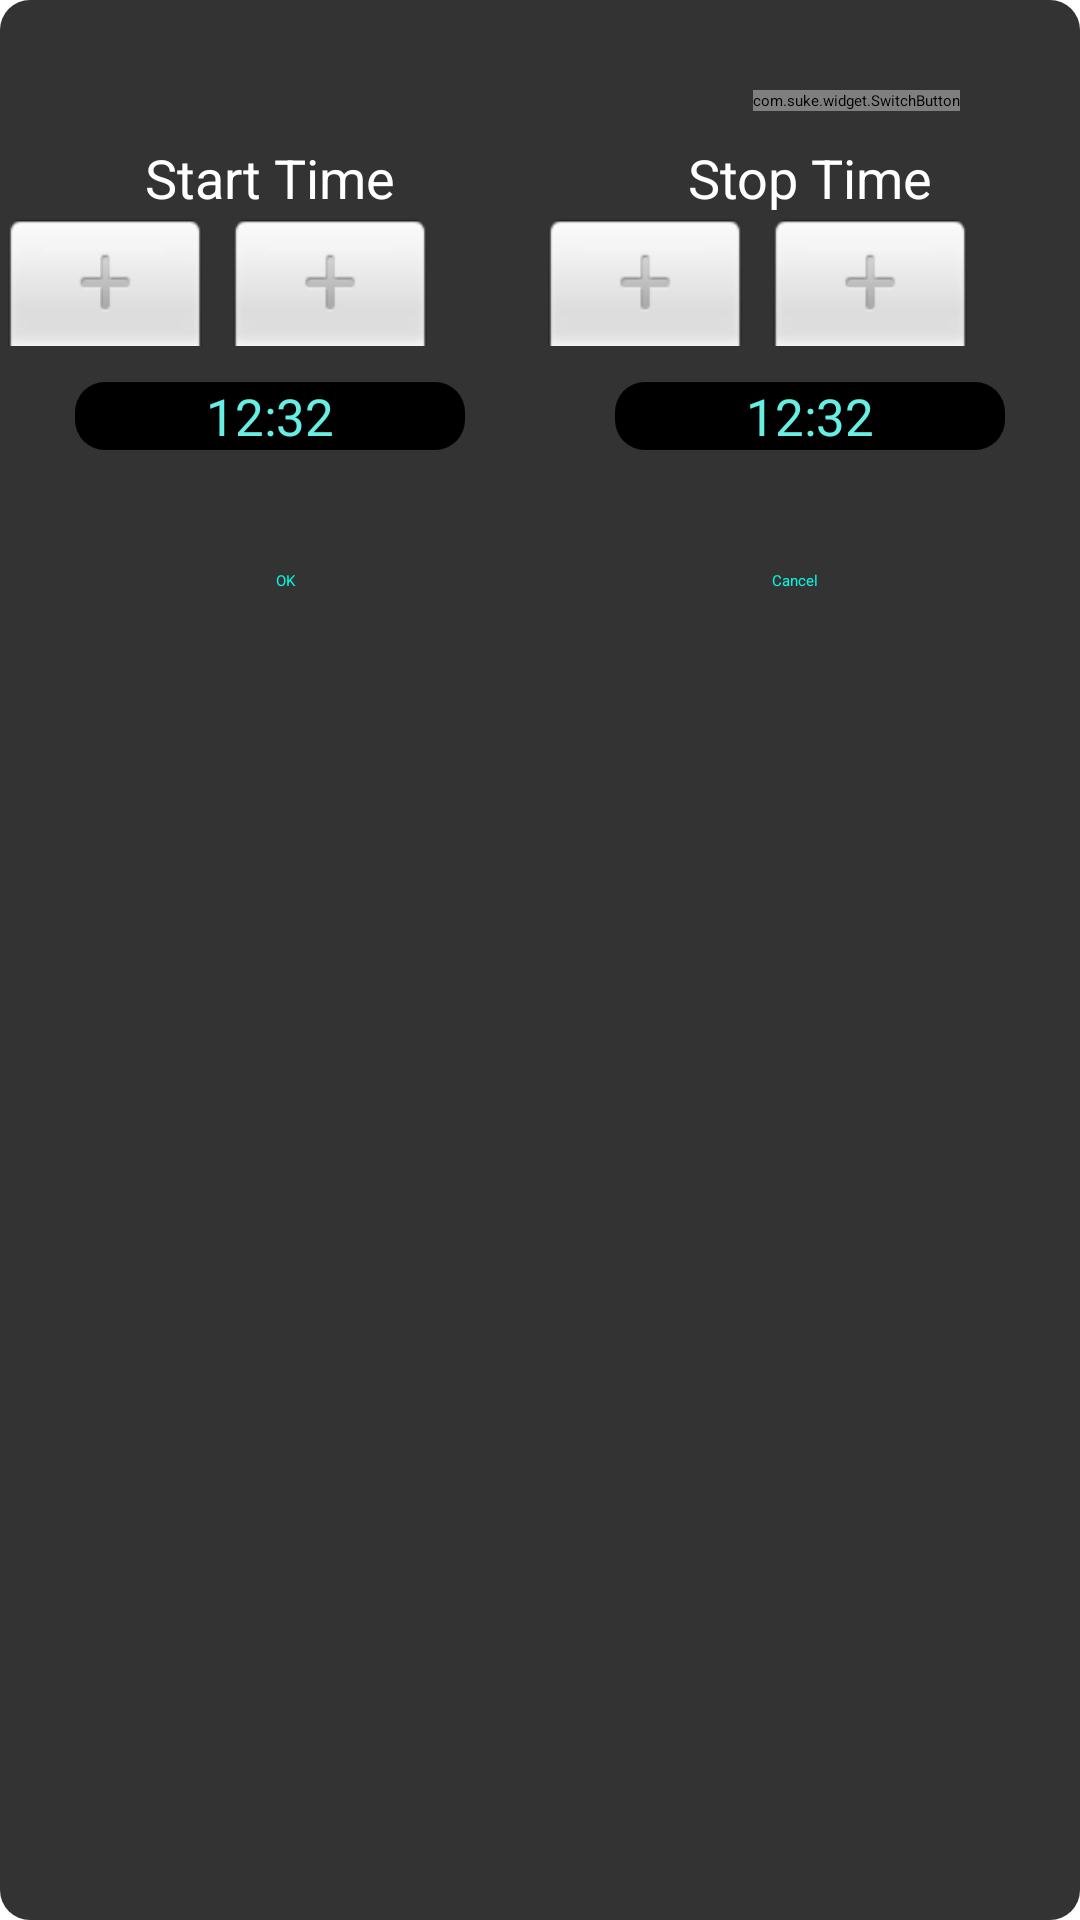

Reconstruct the res/layout file that produces this screen, plus the resources it refers to.
<!-- AndroidManifest.xml: application theme Theme.ESP_RGB -->
<!-- res/layout/activity_popup_hengio.xml -->
<?xml version="1.0" encoding="utf-8"?>
<RelativeLayout xmlns:android="http://schemas.android.com/apk/res/android"
    xmlns:tools="http://schemas.android.com/tools"
    xmlns:app="http://schemas.android.com/apk/res-auto"
    android:id="@+id/ajsgjagdj"
    android:layout_width="match_parent"
    android:layout_height="match_parent"
    android:background="@drawable/background"
    tools:context=".PopupHengio">
    <LinearLayout
        android:id="@+id/l_btn"
        android:layout_width="match_parent"
        android:layout_height="wrap_content"
        android:paddingRight="40dp"
        android:layout_marginTop="20dp"
        android:gravity="right">
        <com.suke.widget.SwitchButton
            android:id="@+id/switch_button"
            android:layout_width="wrap_content"
            android:layout_height="wrap_content"
            android:layout_marginTop="10dp"
            app:sb_button_color="#FFFFFF"
            app:sb_shadow_color="#A36F95"
            app:sb_background="#B3B0B0"
            app:sb_checkline_color="#686868"
            app:sb_uncheckcircle_color="#535252"
            app:sb_checked_color="#68EFE4"
            />
    </LinearLayout>

    <LinearLayout
        android:id="@+id/tilte_top"
        android:layout_width="match_parent"
        android:layout_height="wrap_content"
        android:layout_below="@+id/l_btn"
        android:layout_marginTop="10dp"
        android:orientation="horizontal"
        android:weightSum="2">

        <TextView
            android:layout_width="0dp"
            android:layout_height="wrap_content"
            android:layout_weight="1"
            android:gravity="center"
            android:text="Start Time"
            android:textColor="#FFFFFF"
            android:textSize="18sp" />

        <TextView
            android:layout_width="0dp"
            android:layout_height="wrap_content"
            android:layout_weight="1"
            android:gravity="center"
            android:text="Stop Time"
            android:textColor="#FFFFFF"
            android:textSize="18sp" />
    </LinearLayout>

    <LinearLayout
        android:id="@+id/time"
        android:layout_width="match_parent"
        android:layout_height="wrap_content"
        android:layout_below="@+id/tilte_top"
        android:orientation="horizontal"
        android:weightSum="2">

        <TimePicker
            android:id="@+id/timer_start"
            style="@style/MyTimePickerDialogStyle"
            android:layout_width="0dp"
            android:layout_height="wrap_content"
            android:layout_weight="1"
            android:theme="@style/MyTimePickerDialogStyle"
            android:timePickerMode="spinner" />

        <TimePicker
            android:id="@+id/timer_stop"
            style="@style/MyTimePickerDialogStyle"
            android:layout_width="0dp"
            android:layout_height="wrap_content"
            android:layout_below="@+id/timer_start"
            android:layout_weight="1"
            android:theme="@style/MyTimePickerDialogStyle"
            android:timePickerMode="spinner" />
    </LinearLayout>

    <LinearLayout
        android:id="@+id/L_text"
        android:layout_width="match_parent"
        android:layout_height="wrap_content"
        android:layout_below="@id/time"
        android:orientation="horizontal"
        android:weightSum="2">

        <TextView
            android:id="@+id/text_time_start"
            android:layout_width="0dp"
            android:layout_height="wrap_content"
            android:background="@drawable/background_time"
            android:layout_marginRight="25dp"
            android:layout_marginLeft="25dp"
            android:layout_weight="1"
            android:gravity="center"
            android:text="12:32"
            android:textColor="#68EFE4"
            android:textSize="17sp" />

        <TextView
            android:id="@+id/text_time_stop"
            android:layout_width="0dp"
            android:layout_height="wrap_content"
            android:background="@drawable/background_time"
            android:layout_marginRight="25dp"
            android:layout_marginLeft="25dp"
            android:layout_weight="1"
            android:gravity="center"
            android:text="12:32"
            android:textColor="#68EFE4"
            android:textSize="17sp" />
    </LinearLayout>
    <LinearLayout
        android:layout_width="match_parent"
        android:layout_height="wrap_content"
        android:gravity="center_vertical"
        android:orientation="horizontal"
        android:layout_below="@+id/L_text"
        android:padding="10sp"
        android:layout_marginTop="30dp"
        android:weightSum="2">
        <Button
            android:id="@+id/btn_ok"
            android:layout_width="0dp"
            android:layout_height="match_parent"
            android:layout_marginLeft="10dp"
            android:layout_marginRight="10dp"
            android:layout_weight="1"
            android:background="@drawable/btn_custom"
            android:backgroundTint="#00FFFFFF"
            android:text="OK"
            android:textColor="#07F4E1"
            android:gravity="center" />

        <Button
            android:id="@+id/btn_cancel"
            android:layout_width="0dp"
            android:layout_height="match_parent"
            android:layout_marginLeft="10dp"
            android:layout_marginRight="10dp"
            android:layout_weight="1"
            android:background="@drawable/btn_custom"
            android:backgroundTint="#00FFFFFF"
            android:text="Cancel"
            android:textColor="#07F4E1"
            android:gravity="center" />


    </LinearLayout>
</RelativeLayout>
<!-- resources referenced by this layout -->
<resources>
  <!-- drawable background (drawable) -->
  <?xml version="1.0" encoding="utf-8"?>
  <shape
      xmlns:android="http://schemas.android.com/apk/res/android"
      android:shape="rectangle">
      <solid
          android:color="#333333" >
      </solid>
      <corners
          android:radius="10dp" >
      </corners>
  </shape>
  <!-- drawable background_time (drawable) -->
  <?xml version="1.0" encoding="utf-8"?>
  <shape
      xmlns:android="http://schemas.android.com/apk/res/android"
      android:shape="rectangle">
      <solid
          android:color="#000000" >
      </solid>
      <corners
          android:radius="10dp" >
      </corners>
  </shape>
  <!-- drawable btn_custom (drawable) -->
  <?xml version="1.0" encoding="utf-8"?>
  <ripple xmlns:android="http://schemas.android.com/apk/res/android"
      android:color="#9E9A9A">
      <item>
          <layer-list>
              <item android:bottom="5dp" android:left="5dp">
                  <shape>
                      <solid android:color="#000000"/>
                      <stroke android:width="3dp"
                          android:color="#3E7277"/>
                      <corners android:radius="25dp" />
                  </shape>
              </item>
          </layer-list>
      </item>
  </ripple>
  <style name="MyTimePickerDialogStyle" parent="@style/ThemeOverlay.AppCompat.Dialog.Alert">
          <item name="showTitle">false</item>
          <item name="android:textColorPrimary">#22FFED</item>
          <item name="android:textColorSecondary">#AA9E79</item>
      </style>
  <style name="Theme.ESP_RGB" parent="Theme.MaterialComponents.DayNight.DarkActionBar">
          
          <item name="colorPrimary">@color/purple_200</item>
          <item name="colorPrimaryVariant">@color/purple_700</item>
          <item name="colorOnPrimary">@color/black</item>
          
          <item name="colorSecondary">@color/teal_200</item>
          <item name="colorSecondaryVariant">@color/teal_200</item>
          <item name="colorOnSecondary">@color/black</item>
          
          <item name="android:statusBarColor" tools:targetApi="l">?attr/colorPrimaryVariant</item>
          
      </style>
  <!-- not gathered from this repository: default colours our renderer supplied (Android Studio template values) -->
  <color name="purple_200">#FFBB86FC</color>
  <color name="purple_700">#FF3700B3</color>
  <color name="teal_200">#FF03DAC5</color>
  <color name="black">#FF000000</color>
</resources>
